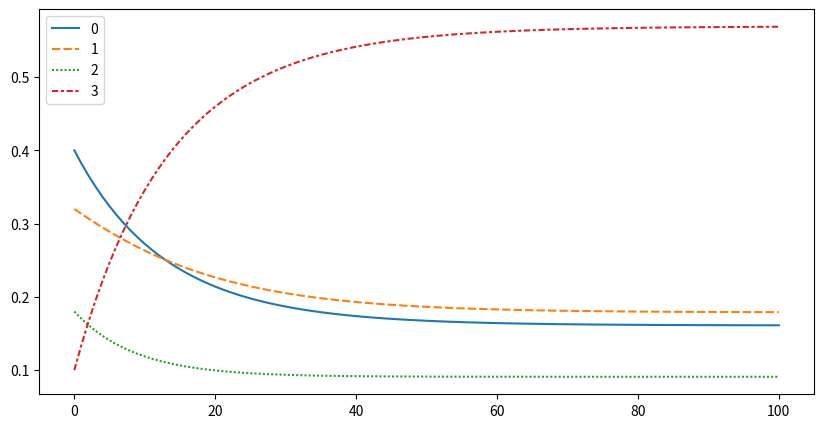

Write Python code to recreate this figure.
import numpy as np 
import pandas as pd 
import seaborn as sns 
import matplotlib.pyplot as plt

P = np.array([[0.92,0.02,0.01,0.05],
              [0.03,0.94,0.01,0.02], 
              [0.02,0.02,0.9,0.06], 
              [0.01,0.01,0.01,0.97]])

state=np.array([[0.4,0.32,0.18,0.10]]) 
stateHist=state 
dfStateHist=pd.DataFrame(state) 
distr_hist = [[0,0,0,0]] 

for x in range(100): 
    state=np.dot(state,P) 
    stateHist=np.append(stateHist,state,axis=0) 
    dfDistrHist = pd.DataFrame(stateHist) 

plt.figure(figsize=(10,5)) 
print(dfDistrHist) 
sns.lineplot(data=dfDistrHist)